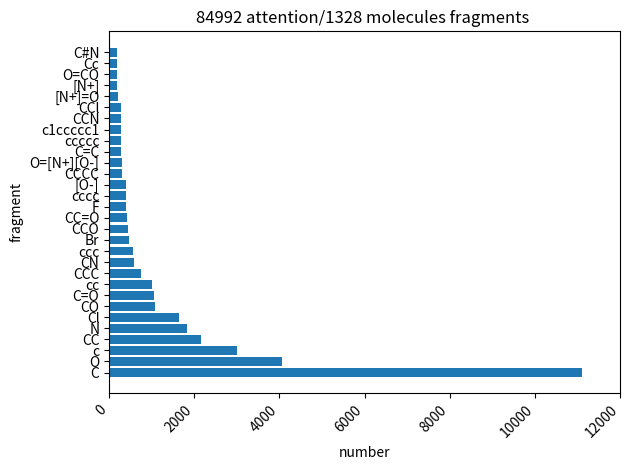

This figure's Python source:

# import matplotlib.pyplot as plt
# import numpy as np
#
# # Fixing random state for reproducibility
# np.random.seed(19680801)
#
# fig, ax = plt.subplots()
#
# # Example data
# [redacted]
# y_pos = np.arange(len(people))
# performance = 3 + 10 * np.random.rand(len(people))
# error = np.random.rand(len(people))
#
# ax.barh(y_pos, performance, xerr=error, align='center')
# ax.set_yticks(y_pos, labels=people)
# ax.invert_yaxis()  # labels read top-to-bottom
# ax.set_xlabel('Performance')
# ax.set_title('How fast do you want to go today?')
#
# plt.show()

import matplotlib.pyplot as plt
import numpy as np
#
# data = {'Barton LLC': 109438.50,
#         'Frami, Hills and Schmidt': 103569.59,
#         'Fritsch, Russel and Anderson': 112214.71,
#         'Jerde-Hilpert': 112591.43,
#         'Keeling LLC': 100934.30,
#         'Koepp Ltd': 103660.54,
#         'Kulas Inc': 137351.96,
#         'Trantow-Barrows': 123381.38,
#         'White-Trantow': 135841.99,
#         'Will LLC': 104437.60}
# data={
#         'R-NO3': 0,
#         'R-N=C=O': 1,
#         'R-N=C=S': 5,
#         'R-O-PO3H2': 21,
#         'R-S-S-R': 31,
#         'R-S(=O)-R': 54,
#         'R-SO3H': 68,
#         'R3P': 76,
#         'C≡C': 93,
#         'R-SH': 188,
#         'R-SO2-R': 190,
#         'R-NO2': 192,
#         'R-COOH': 396,
#         'R-S-R': 411,
#         'R-CHO': 562,
#         'R-COO-R': 709,
#         'R-CONH2': 762,
#         'C6H5OH': 840,
#         'C=C': 1115,
#         'R-O-R': 1467,
#         'X (F, Cl, Br, I)': 1619,
#         'R-OH': 2221,
#         'R-CO-R': 2315,
#         'C6H5': 2702,
#         'R-NH2': 2825,
#         'C-H' : 7495,
#       }
#
# group_data = list(data.values())
# group_names = list(data.keys())
# group_mean = np.mean(group_data)
#
# fig, ax = plt.subplots()
# ax.barh(group_names, group_data)
# labels = ax.get_xticklabels()
# plt.setp(labels, rotation=45, horizontalalignment='right')
# ax.set(xlim=[0, 8000], xlabel='functional grounp number', ylabel='functional group',
#        title='707 molecule attention functional group ')
# plt.show()


#fragemnts
data={
   'C':	11119,
   'O': 4057,
   'c' : 3005,
   'CC':2165,
   'N': 1821,
   'Cl': 1640,
   'CO':1067,
   'C=O':1045,
   'cc': 1018,
   'CCC':748,
   'CN':581,
   'ccc':565,
   'Br':475,
   'CCO':439,
   'CC=O':413,
   'F':400,
    'cccc':387,
    '[O-]':385,
    'CCCC': 310,
   'O=[N+][O-]':302,
    'C=C':281,
    'ccccc':279,
    'c1ccccc1':275,
    'CCN': 273,
    'CCl':268,
    '[N+]=O':209,
     '[N+]':192,
     'O=CO':191,
     'Cc':186,
     'C#N':177,
      }

group_data = list(data.values())
group_names = list(data.keys())
group_mean = np.mean(group_data)

fig, ax = plt.subplots()
ax.barh(group_names, group_data)
labels = ax.get_xticklabels()
plt.setp(labels, rotation=45, horizontalalignment='right')
ax.set(xlim=[0, 12000], xlabel='number', ylabel='fragment',
       title='84992 attention/1328 molecules fragments ')
plt.tight_layout()
plt.show()


# ## functional group and fragments
# data={
# 'C - H' :30880,
# 'R - NH2' :8184,
# 'C6H5' : 6629,
# 'R - OH' : 5945,
# 'R - CO - R' : 5659,
# 'Cl': 5442,
# 'X(F':5442,
# 'Br':5442,
# 'I) ' :5442,
# 'O':4057,
# 'R - O - R':3651,
# 'c':3005,
# 'C = C':2899,
# 'C6H5OH':2007,
# 'R - CONH2':1878,
# 'N':1821,
# 'R - COO - R':1559,
# 'R - CHO':1395,
# 'C = O':1045,
# 'cc':1018,
# 'R - COOH':1015,
# 'R - S - R':719,
# 'ccc':565,
# 'R - NO2':540,
# 'R - SO2 - R':437,
# 'cccc':387,
# '[O -]':385,
# 'R - SH':313,
# 'O = [N +][O -]':302,
# 'ccccc':279,
# }
#
# group_data = list(data.values())
# group_names = list(data.keys())
# group_mean = np.mean(group_data)
#
# fig, ax = plt.subplots()
# ax.barh(group_names, group_data)
# labels = ax.get_xticklabels()
# plt.setp(labels, rotation=45, horizontalalignment='right')
# ax.set(xlim=[0, 31000], xlabel='number', ylabel='functional group and fragments',
#        title='84992 attention/1328 molecules functional group and fragments  ')
# plt.tight_layout()
# plt.show()
#


